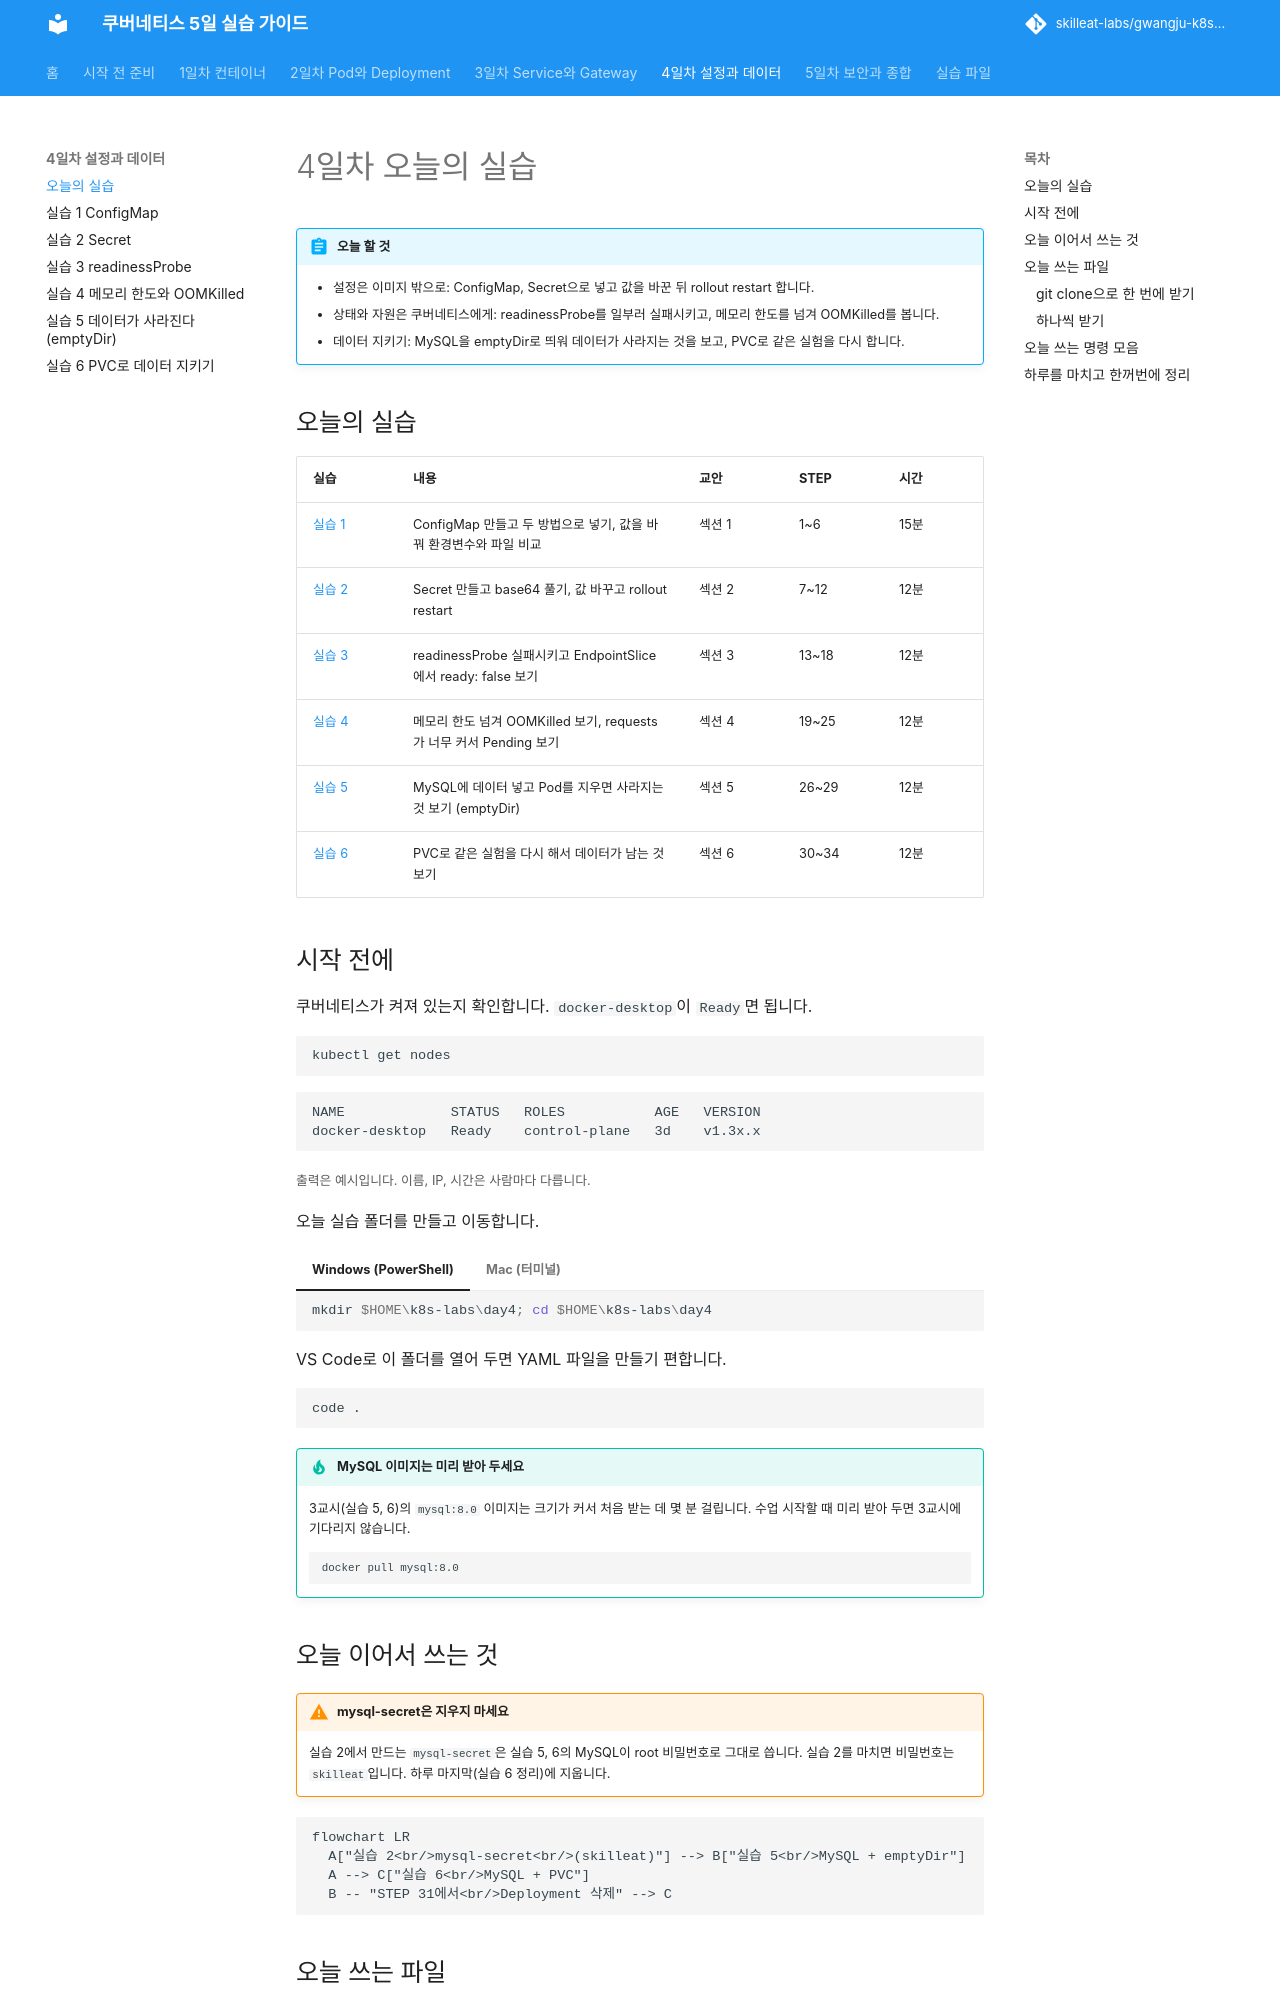

repository: skilleat-labs/gwangju-k8s-5days · page: day4/index.html · generator: mkdocs

# 4일차 오늘의 실습

!!! abstract "오늘 할 것"
    - 설정은 이미지 밖으로: ConfigMap, Secret으로 넣고 값을 바꾼 뒤 rollout restart 합니다.
    - 상태와 자원은 쿠버네티스에게: readinessProbe를 일부러 실패시키고, 메모리 한도를 넘겨 OOMKilled를 봅니다.
    - 데이터 지키기: MySQL을 emptyDir로 띄워 데이터가 사라지는 것을 보고, PVC로 같은 실험을 다시 합니다.

## 오늘의 실습

| 실습 | 내용 | 교안 | STEP | 시간 |
|---|---|---|---|---|
| [실습 1](lab-1.md) | ConfigMap 만들고 두 방법으로 넣기, 값을 바꿔 환경변수와 파일 비교 | 섹션 1 | 1~6 | 15분 |
| [실습 2](lab-2.md) | Secret 만들고 base64 풀기, 값 바꾸고 rollout restart | 섹션 2 | 7~12 | 12분 |
| [실습 3](lab-3.md) | readinessProbe 실패시키고 EndpointSlice에서 ready: false 보기 | 섹션 3 | 13~18 | 12분 |
| [실습 4](lab-4.md) | 메모리 한도 넘겨 OOMKilled 보기, requests가 너무 커서 Pending 보기 | 섹션 4 | 19~25 | 12분 |
| [실습 5](lab-5.md) | MySQL에 데이터 넣고 Pod를 지우면 사라지는 것 보기 (emptyDir) | 섹션 5 | 26~29 | 12분 |
| [실습 6](lab-6.md) | PVC로 같은 실험을 다시 해서 데이터가 남는 것 보기 | 섹션 6 | 30~34 | 12분 |

## 시작 전에

쿠버네티스가 켜져 있는지 확인합니다. `docker-desktop`이 `Ready`면 됩니다.

```bash
kubectl get nodes
```

```text
NAME             STATUS   ROLES           AGE   VERSION
docker-desktop   Ready    control-plane   3d    v1.3x.x
```
<small>출력은 예시입니다. 이름, IP, 시간은 사람마다 다릅니다.</small>

오늘 실습 폴더를 만들고 이동합니다.

=== "Windows (PowerShell)"

    ```powershell
    mkdir $HOME\k8s-labs\day4; cd $HOME\k8s-labs\day4
    ```

=== "Mac (터미널)"

    ```bash
    mkdir -p ~/k8s-labs/day4 && cd ~/k8s-labs/day4
    ```

VS Code로 이 폴더를 열어 두면 YAML 파일을 만들기 편합니다.

```bash
code .
```

!!! tip "MySQL 이미지는 미리 받아 두세요"
    3교시(실습 5, 6)의 `mysql:8.0` 이미지는 크기가 커서 처음 받는 데 몇 분 걸립니다. 수업 시작할 때 미리 받아 두면 3교시에 기다리지 않습니다.

    ```bash
    docker pull mysql:8.0
    ```

## 오늘 이어서 쓰는 것

!!! warning "mysql-secret은 지우지 마세요"
    실습 2에서 만드는 `mysql-secret`은 실습 5, 6의 MySQL이 root 비밀번호로 그대로 씁니다. 실습 2를 마치면 비밀번호는 `skilleat`입니다. 하루 마지막(실습 6 정리)에 지웁니다.

```mermaid
flowchart LR
  A["실습 2<br/>mysql-secret<br/>(skilleat)"] --> B["실습 5<br/>MySQL + emptyDir"]
  A --> C["실습 6<br/>MySQL + PVC"]
  B -- "STEP 31에서<br/>Deployment 삭제" --> C
```

## 오늘 쓰는 파일
